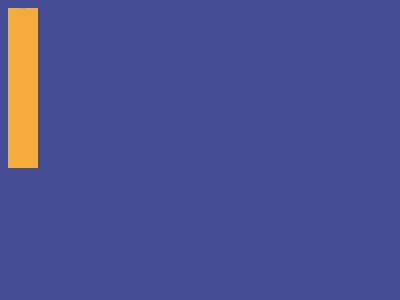

Write a web page that renders exactly this picture using CSS.

<!DOCTYPE html>
<html lang="en">
<head>
    <meta charset="UTF-8">
    <meta name="viewport" content="width=device-width, initial-scale=1.0">
    <title>Document</title>
</head>
<body>
    <div></div>
<div class="a"></div>
<div class="b"></div>
<div class="b c"></div>
<div class="d"></div>
<style>
  body{
  background: #434B92;
  }
  div {
    position: absolute;
    top: 40; 
    left: 125;
    width: 30px;
    height: 160px;
    background: #F3AC3C;
  }
  .a{
    left: 245;}
  .b{
    height:40;
    width: 40;
    background:#000;
    border-radius: 100%;
    top: 195; 
    left: 140;
  }
  .c{
  left: 220;}
  .d{
  height: 50;
  width:220;
  top: 170;
  left:90;
  border-top-left-radius: 220px;
  border-top-right-radius: 220px;
  }
  /* body{background:#434b92}div{position:absolute;top:40;left:125;width:30px;height:160px;background:#f3ac3c}.a{left:245}.b{height:40;width:40;background:#000;border-radius:100%;top:195;left:140}.c{left:220}.d{height:50;width:220;top:170;left:90;border-top-left-radius:220px;border-top-right-radius:220px} */
</style>

</body>
</html>